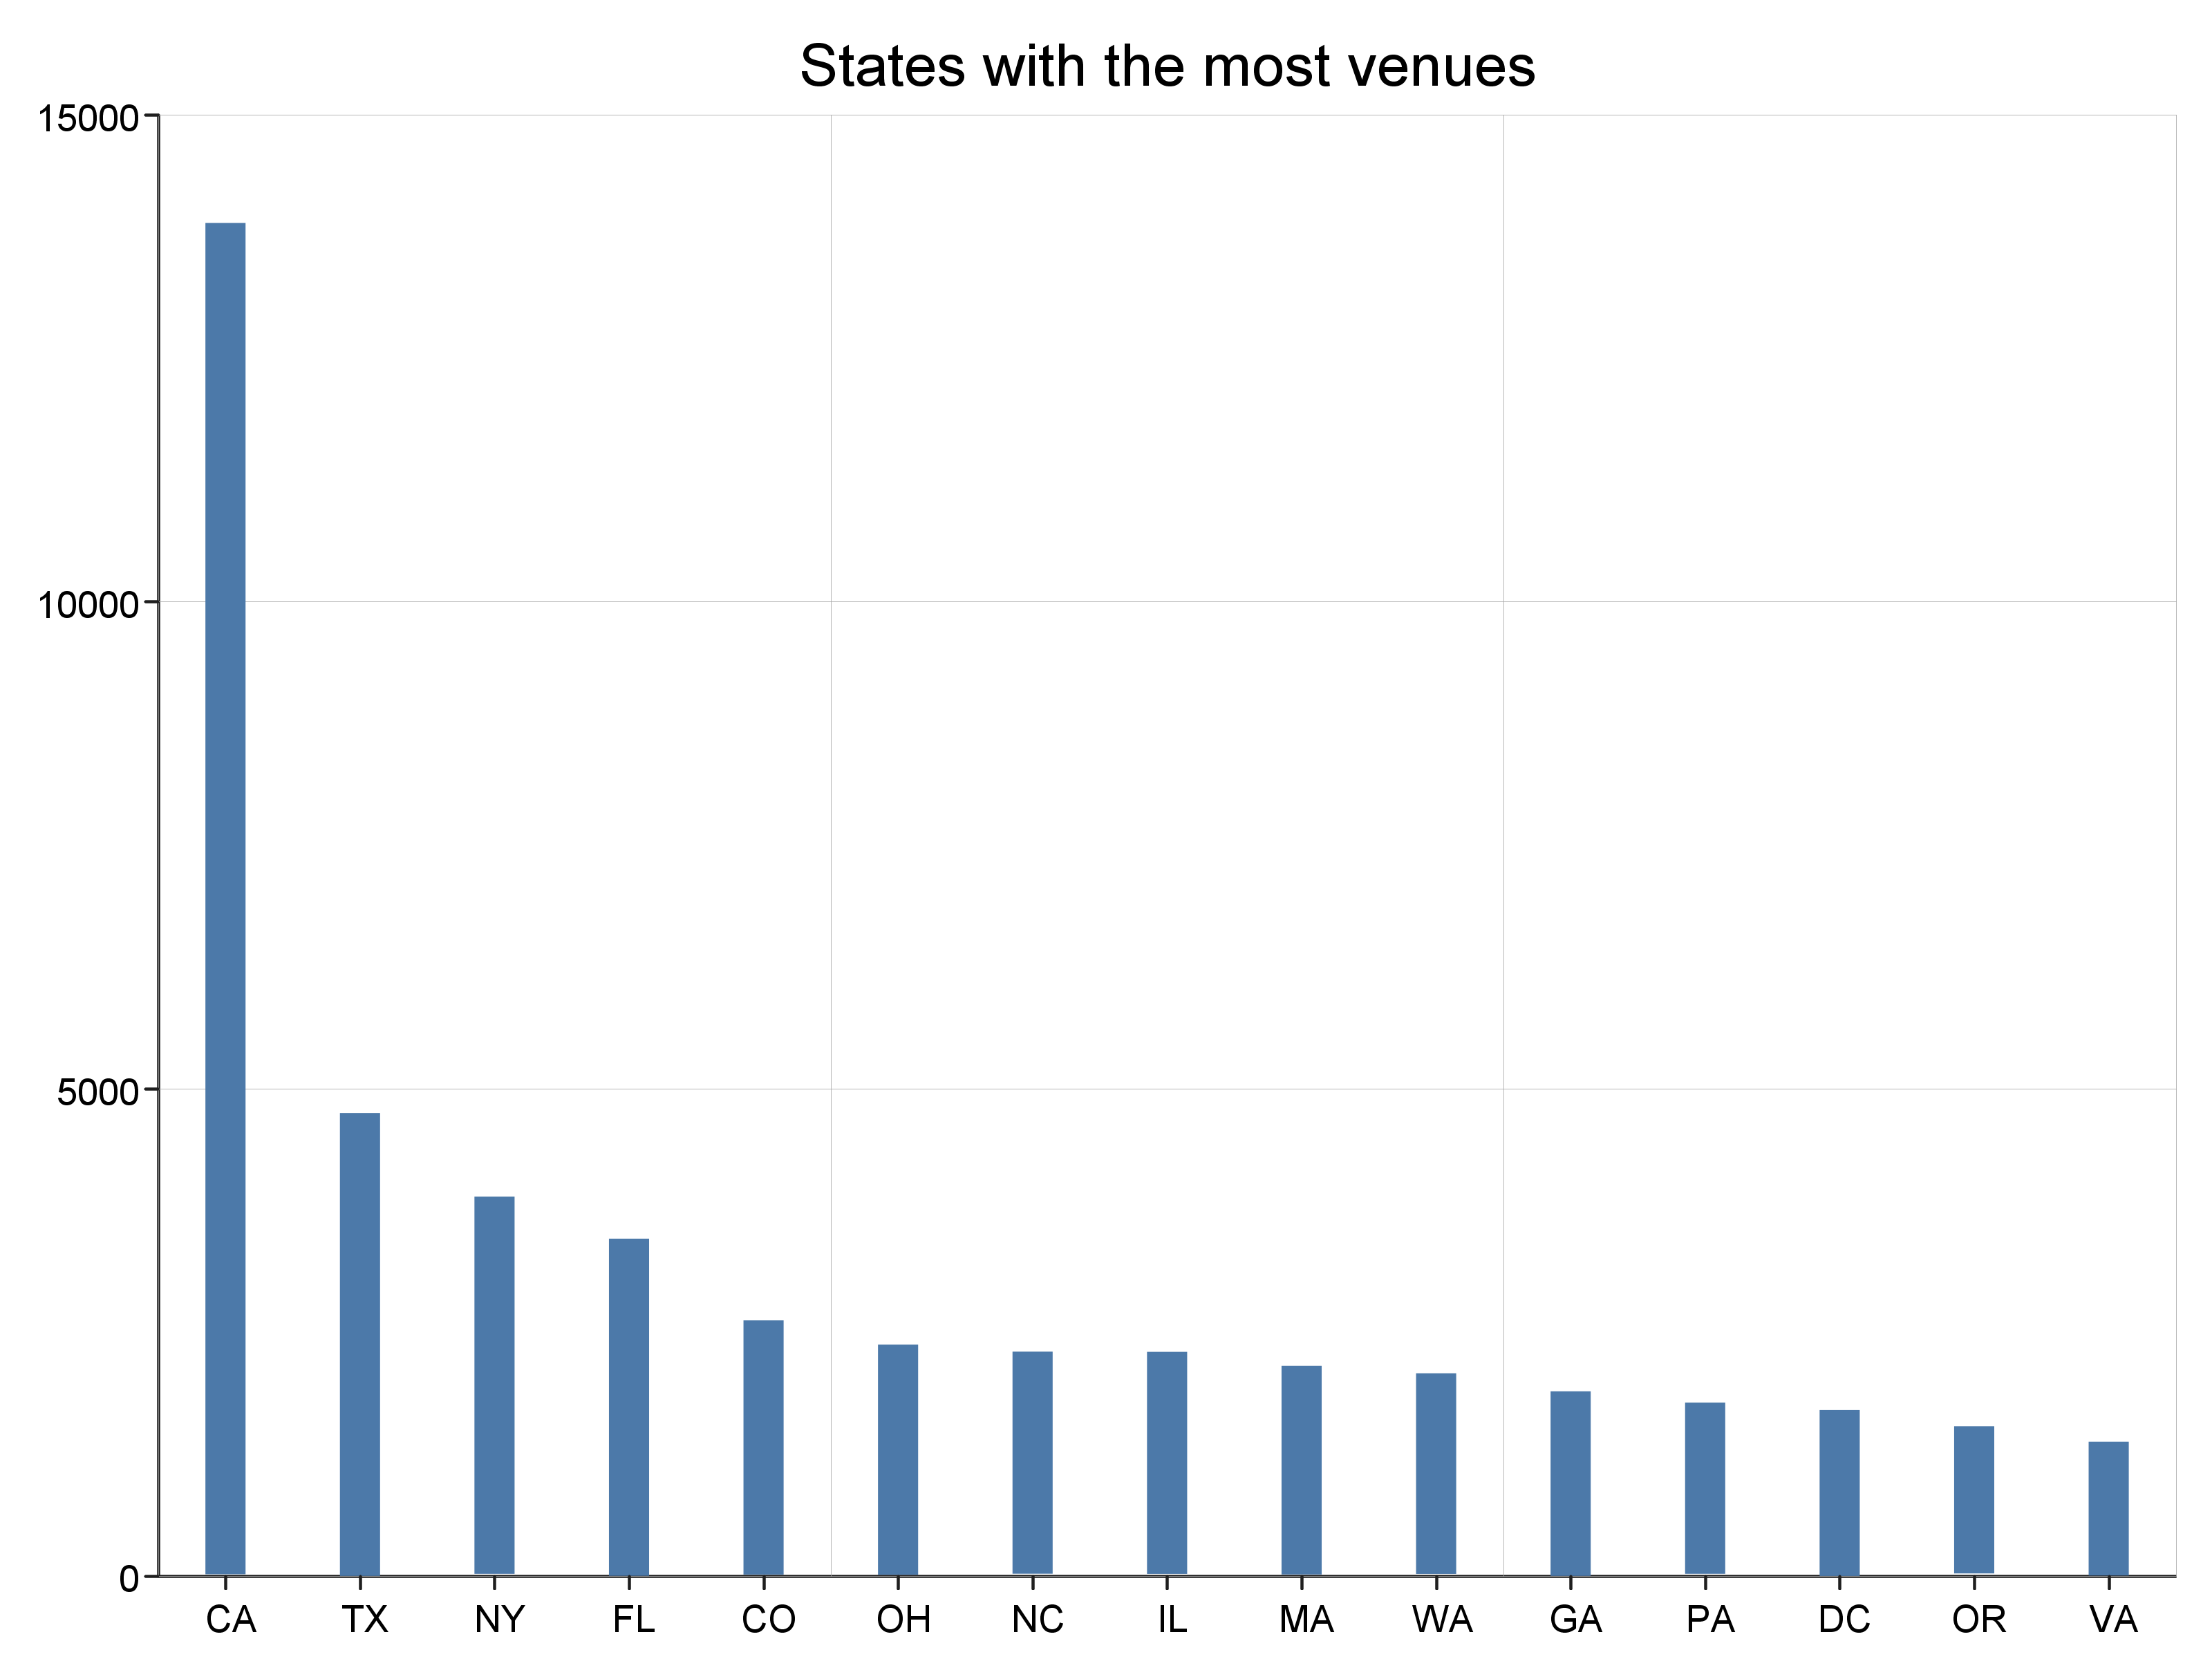

The table this chart was drawn from, first rows:
Venue State	Number of Venues
CA	13892
TX	4754
NY	3896
FL	3464
CO	2625
OH	2376
NC	2304
IL	2302
MA	2159
WA	2082
GA	1897
PA	1781
DC	1704
OR	1538
VA	1379
MI	1332
MO	1321
AZ	1286
MN	1148
TN	992
WI	878
UT	852
IN	621
NV	612
NJ	503
CT	465
AL	402
KY	385
IA	363
KS	340
MD	317
SC	287
NM	284
NE	268
OK	228
LA	213
ID	211
HI	137
DE	101
RI	68
AK	58
ON	44
AR	41
MS	31
ico	12
SD	9
ND	6
WY	6
NH	3
